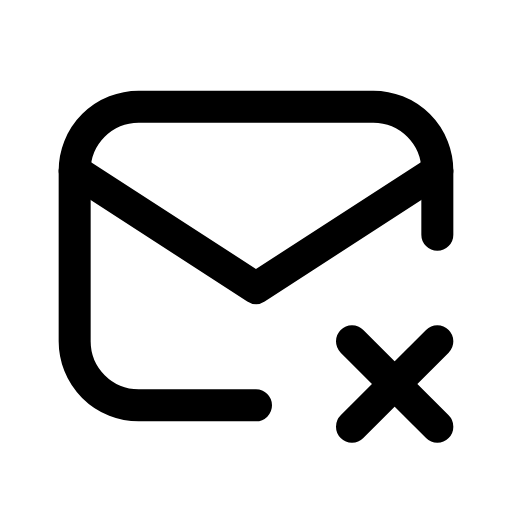
t = 0.00 s
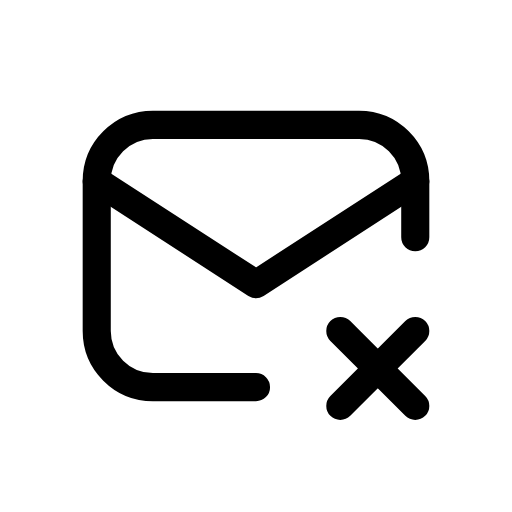
t = 0.12 s
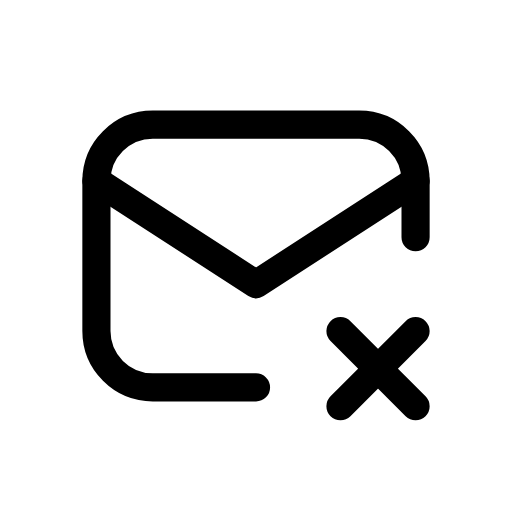
t = 0.25 s
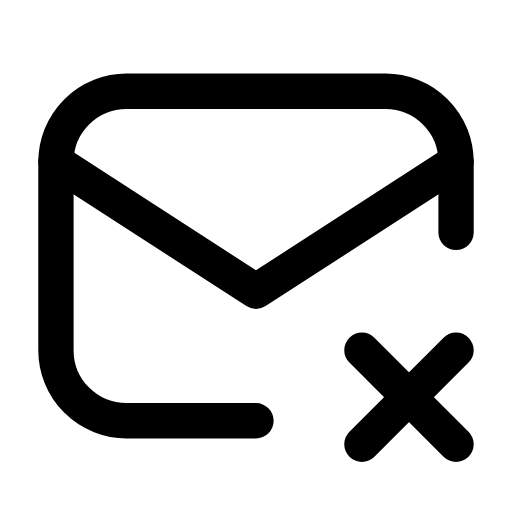
t = 0.35 s
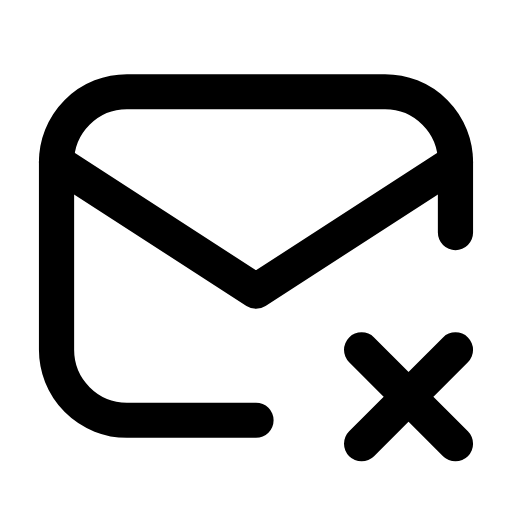
t = 0.46 s
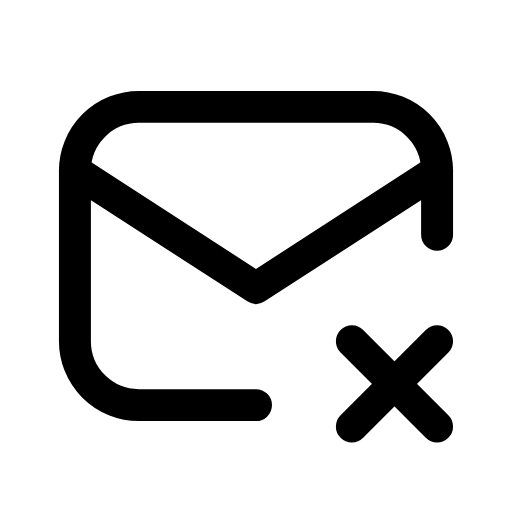
t = 0.58 s

The animated SVG that drew these frames (rendered in a browser with its animation timeline set to each time). Animation: 1 CSS @keyframes rule; one cycle of 0.70 s, repeats indefinitely.

<svg xmlns="http://www.w3.org/2000/svg" viewBox="0 0 24 24" width="24" height="24" class="rd-a-mail-x" data-rd-animate="hover"><style>.rd-a-mail-x{overflow:visible}.rd-a-mail-x *{transform-box:view-box}.rd-a-mail-x .a{transform-origin:12px 12px}@media (prefers-reduced-motion:no-preference){.rd-a-mail-x[data-rd-animate="hover"]:hover .a,:hover>.rd-a-mail-x[data-rd-animate="parent"] .a,.rd-a-mail-x[data-rd-animate="play"] .a,.rd-a-mail-x[data-rd-animate="loop"] .a{animation:rd-mail-x-m calc(0.7s*var(--rd-speed,1)) cubic-bezier(.34,1.3,.5,1)}.rd-a-mail-x[data-rd-animate="loop"] *{animation-iteration-count:infinite!important}@keyframes rd-mail-x-m{0%,100%{scale:1}35%{scale:.88}65%{scale:1.1}}}</style><g fill="none" stroke="currentColor" stroke-linecap="round" stroke-linejoin="round" stroke-width="1.5"><g class="a"><path d="M20.5 11V8a3 3 0 0 0-3-3h-11a3 3 0 0 0-3 3v8a3 3 0 0 0 3 3H12"/><path d="M3.5 8l8.5 5.5L20.5 8"/><path d="M16.5 16l4 4M20.5 16l-4 4"/></g></g></svg>
